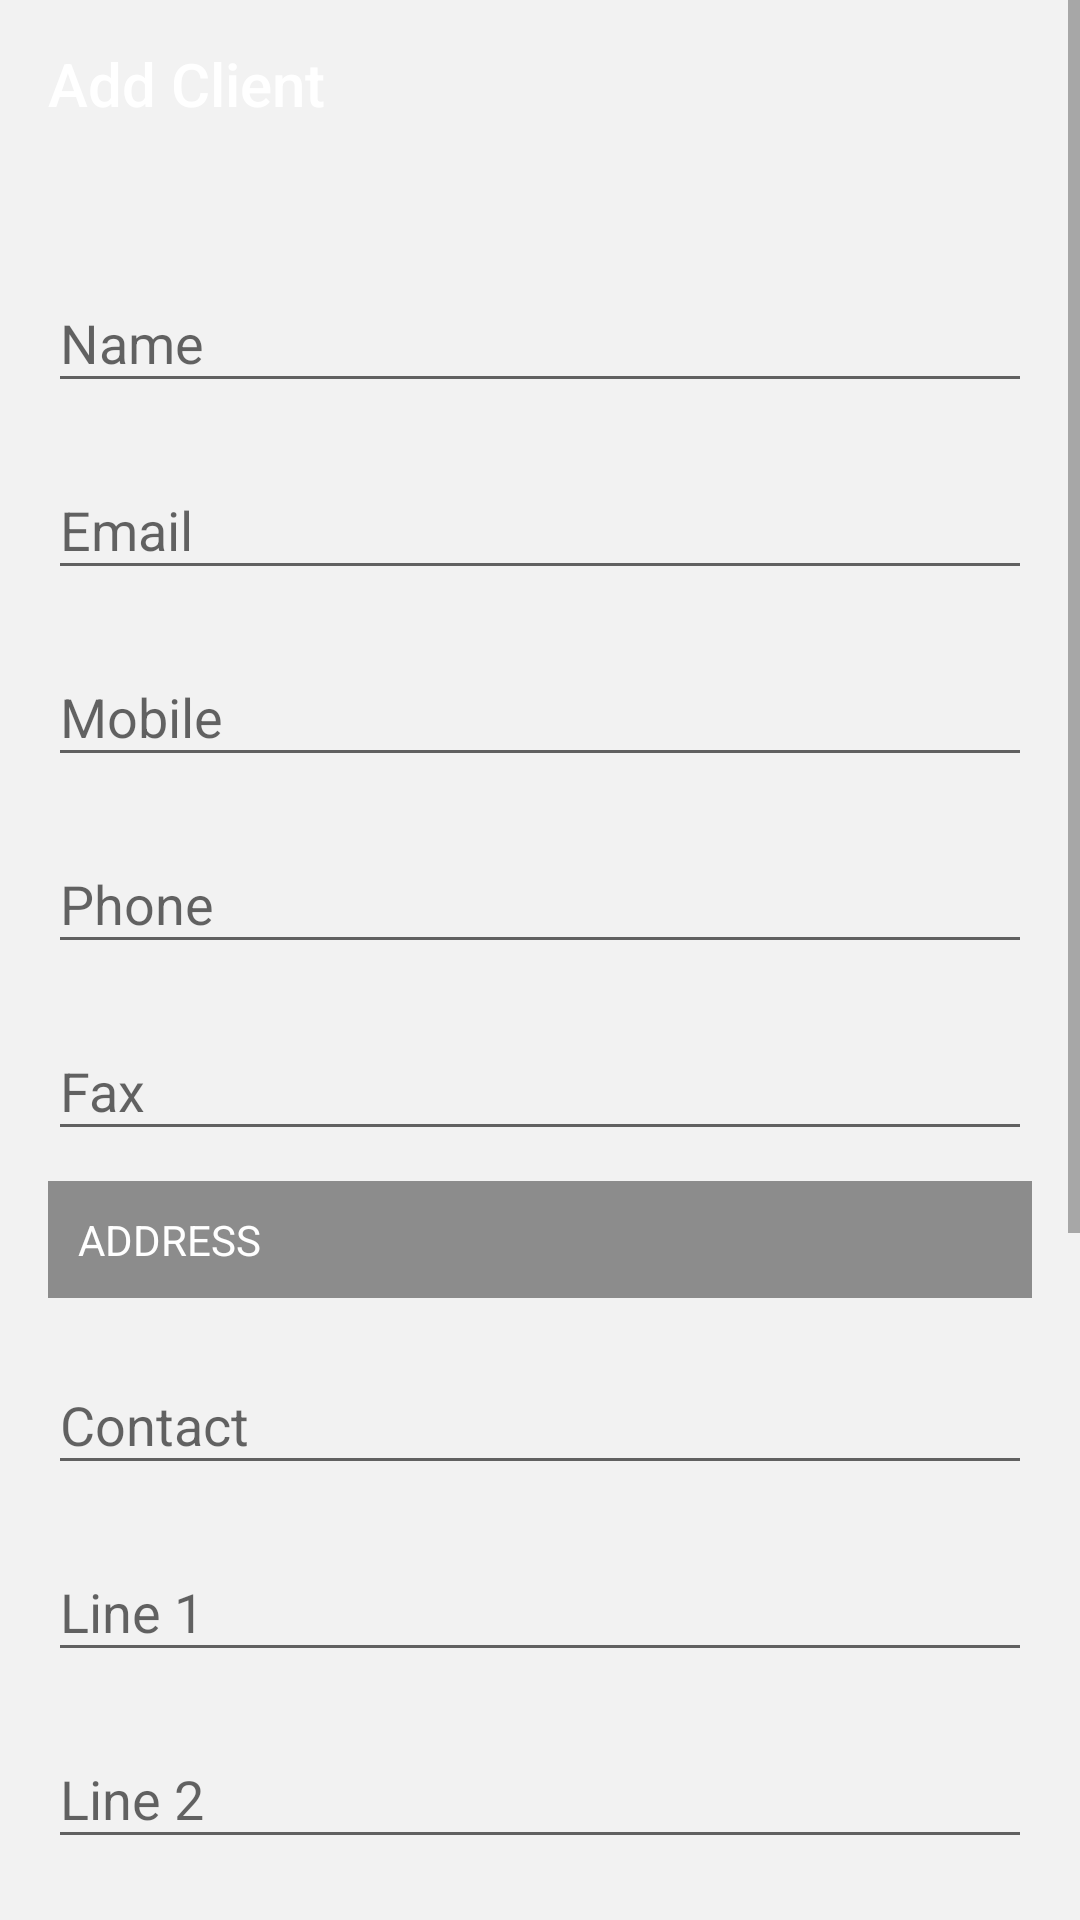

Write the Android layout XML for this screen, with the resource values it uses.
<!-- AndroidManifest.xml: application theme AppTheme -->
<!-- res/layout/activity_create_new_client.xml -->
<?xml version="1.0" encoding="utf-8"?>
<ScrollView xmlns:android="http://schemas.android.com/apk/res/android"
    xmlns:app="http://schemas.android.com/apk/res-auto"
    xmlns:tools="http://schemas.android.com/tools"
    android:layout_width="match_parent"
    android:layout_height="match_parent">

    <LinearLayout
        android:layout_width="match_parent"
        android:layout_height="match_parent"
        android:background="#f2f2f2"
        android:orientation="vertical"
        tools:context="com.invoiceapp.android.view.activity.CreateNewClient">

        <android.support.v7.widget.Toolbar
            android:layout_width="match_parent"
            android:layout_height="wrap_content"
            android:background="@color/green"
            app:title="Add Client"
            app:titleTextColor="@color/white" />

        <LinearLayout
            android:layout_width="match_parent"
            android:layout_height="match_parent"
            android:background="#f2f2f2"
            android:orientation="vertical"
            android:padding="16dp"
            tools:context="com.invoiceapp.android.view.activity.CreateNewClient">

            <android.support.design.widget.TextInputLayout
                android:layout_width="match_parent"
                android:layout_height="wrap_content"
                android:layout_marginTop="10dp"
                android:theme="@style/TextLabel">

                <EditText
                    android:layout_width="match_parent"
                    android:layout_height="wrap_content"
                    android:hint="Name" />

            </android.support.design.widget.TextInputLayout>

            <android.support.design.widget.TextInputLayout
                android:layout_width="match_parent"
                android:layout_height="wrap_content"
                android:layout_marginTop="10dp"
                android:theme="@style/TextLabel">

                <EditText
                    android:layout_width="match_parent"
                    android:layout_height="wrap_content"
                    android:hint="Email" />

            </android.support.design.widget.TextInputLayout>

            <android.support.design.widget.TextInputLayout
                android:layout_width="match_parent"
                android:layout_height="wrap_content"
                android:layout_marginTop="10dp"
                android:theme="@style/TextLabel">

                <EditText
                    android:layout_width="match_parent"
                    android:layout_height="wrap_content"
                    android:hint="Mobile" />

            </android.support.design.widget.TextInputLayout>

            <android.support.design.widget.TextInputLayout
                android:layout_width="match_parent"
                android:layout_height="wrap_content"
                android:layout_marginTop="10dp"
                android:theme="@style/TextLabel">

                <EditText
                    android:layout_width="match_parent"
                    android:layout_height="wrap_content"
                    android:hint="Phone" />

            </android.support.design.widget.TextInputLayout>


            <android.support.design.widget.TextInputLayout
                android:layout_width="match_parent"
                android:layout_height="wrap_content"
                android:layout_marginTop="10dp"
                android:theme="@style/TextLabel">

                <EditText
                    android:layout_width="match_parent"
                    android:layout_height="wrap_content"
                    android:hint="Fax" />

            </android.support.design.widget.TextInputLayout>

            <TextView
                android:layout_width="match_parent"
                android:layout_height="wrap_content"
                android:layout_marginTop="10dp"
                android:background="#8c8c8c"
                android:padding="10dp"
                android:text="ADDRESS"
                android:textColor="@color/white" />

            <android.support.design.widget.TextInputLayout
                android:layout_width="match_parent"
                android:layout_height="wrap_content"
                android:layout_marginTop="10dp"
                android:theme="@style/TextLabel">

                <EditText
                    android:layout_width="match_parent"
                    android:layout_height="wrap_content"
                    android:hint="Contact" />

            </android.support.design.widget.TextInputLayout>


            <android.support.design.widget.TextInputLayout
                android:layout_width="match_parent"
                android:layout_height="wrap_content"
                android:layout_marginTop="10dp"
                android:theme="@style/TextLabel">

                <EditText
                    android:layout_width="match_parent"
                    android:layout_height="wrap_content"
                    android:hint="Line 1" />

            </android.support.design.widget.TextInputLayout>


            <android.support.design.widget.TextInputLayout
                android:layout_width="match_parent"
                android:layout_height="wrap_content"
                android:layout_marginTop="10dp"
                android:theme="@style/TextLabel">

                <EditText
                    android:layout_width="match_parent"
                    android:layout_height="wrap_content"
                    android:hint="Line 2" />

            </android.support.design.widget.TextInputLayout>

            <android.support.design.widget.TextInputLayout
                android:layout_width="match_parent"
                android:layout_height="wrap_content"
                android:layout_marginTop="10dp"
                android:theme="@style/TextLabel">

                <EditText
                    android:layout_width="match_parent"
                    android:layout_height="wrap_content"
                    android:hint="Line 3" />

            </android.support.design.widget.TextInputLayout>

            
            <TextView
                android:layout_width="match_parent"
                android:layout_height="wrap_content"
                android:layout_marginTop="10dp"
                android:background="#8c8c8c"
                android:padding="10dp"
                android:text="SHIPPING ADDRESS"
                android:textColor="@color/white" />

            <android.support.design.widget.TextInputLayout
                android:layout_width="match_parent"
                android:layout_height="wrap_content"
                android:layout_marginTop="10dp"
                android:theme="@style/TextLabel">

                <EditText
                    android:layout_width="match_parent"
                    android:layout_height="wrap_content"
                    android:hint="Name" />

            </android.support.design.widget.TextInputLayout>

            <android.support.design.widget.TextInputLayout
                android:layout_width="match_parent"
                android:layout_height="wrap_content"
                android:layout_marginTop="10dp"
                android:theme="@style/TextLabel">

                <EditText
                    android:layout_width="match_parent"
                    android:layout_height="wrap_content"
                    android:hint="Line 1" />

            </android.support.design.widget.TextInputLayout>

            <android.support.design.widget.TextInputLayout
                android:layout_width="match_parent"
                android:layout_height="wrap_content"
                android:layout_marginTop="10dp"
                android:theme="@style/TextLabel">

                <EditText
                    android:layout_width="match_parent"
                    android:layout_height="wrap_content"
                    android:hint="Line 2" />

            </android.support.design.widget.TextInputLayout>

            <android.support.design.widget.TextInputLayout
                android:layout_width="match_parent"
                android:layout_height="wrap_content"
                android:layout_marginTop="10dp"
                android:theme="@style/TextLabel">

                <EditText
                    android:layout_width="match_parent"
                    android:layout_height="wrap_content"
                    android:hint="Line 3" />

            </android.support.design.widget.TextInputLayout>


        </LinearLayout>
    </LinearLayout>
</ScrollView>
<!-- resources referenced by this layout -->
<resources>
  <color name="white">#FFFFFF</color>
  <style name="AppTheme" parent="Theme.AppCompat.Light.DarkActionBar">
          
          <item name="colorPrimary">@color/colorPrimary</item>
          <item name="colorPrimaryDark">@color/colorPrimaryDark</item>
          <item name="colorAccent">@color/colorAccent</item>
          <item name="windowActionBar">false</item>
          <item name="windowNoTitle">true</item>
      </style>
  <color name="colorPrimary">#FF5722</color>
  <color name="colorPrimaryDark">#FF5722</color>
  <color name="colorAccent">#FFFFFF</color>
</resources>
